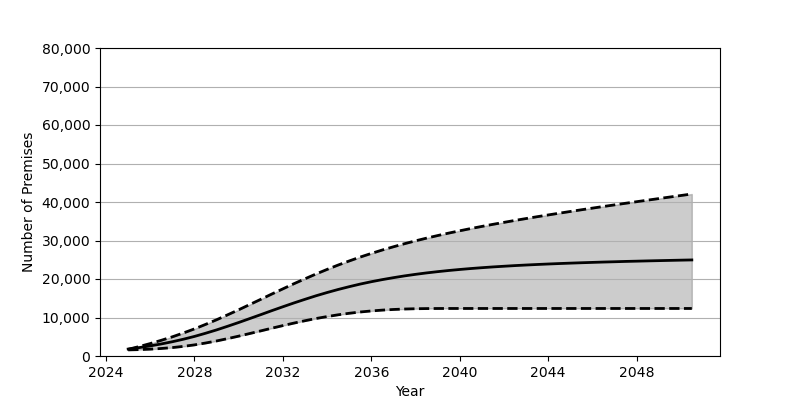

The file beside this chart, header and first rows:
Date, Low, Base, High
2025-01, 1586, 1801, 1737
2025-07, 1660, 2180, 2455
2026-01, 1777, 2626, 3236
2026-07, 1952, 3130, 4076
2027-01, 2186, 3707, 4984
2027-07, 2497, 4352, 5975
2028-01, 2888, 5084, 7044
2028-07, 3367, 5902, 8199
2029-01, 3910, 6780, 9417
2029-07, 4512, 7720, 10691
2030-01, 5159, 8703, 12009
2030-07, 5833, 9713, 13358
2031-01, 6526, 10743, 14725
2031-07, 7217, 11773, 16089
2032-01, 7897, 12789, 17443
2032-07, 8547, 13778, 18777
2033-01, 9166, 14729, 20060
2033-07, 9734, 15638, 21300
2034-01, 10243, 16489, 22493
2034-07, 10700, 17274, 23619
2035-01, 11096, 18005, 24686
2035-07, 11430, 18681, 25695
2036-01, 11701, 19294, 26642
2036-07, 11919, 19843, 27536
2037-01, 12084, 20346, 28374
2037-07, 12202, 20801, 29164
2038-01, 12278, 21213, 29913
2038-07, 12319, 21580, 30614
2039-01, 12339, 21909, 31285
2039-07, 12344, 22207, 31917
2040-01, 12345, 22473, 32524
2040-07, 12345, 22716, 33102
2041-01, 12345, 22936, 33660
2041-07, 12345, 23135, 34195
2042-01, 12345, 23313, 34712
2042-07, 12345, 23481, 35214
2043-01, 12345, 23631, 35702
2043-07, 12345, 23767, 36175
2044-01, 12345, 23895, 36636
2044-07, 12345, 24012, 37089
2045-01, 12345, 24120, 37539
2045-07, 12345, 24220, 37975
2046-01, 12345, 24313, 38410
2046-07, 12345, 24403, 38834
2047-01, 12345, 24480, 39252
2047-07, 12345, 24565, 39666
2048-01, 12345, 24631, 40077
2048-07, 12345, 24703, 40481
2049-01, 12345, 24769, 40888
2049-07, 12345, 24831, 41286
2050-01, 12345, 24894, 41684
2050-07, 12345, 24951, 42080
